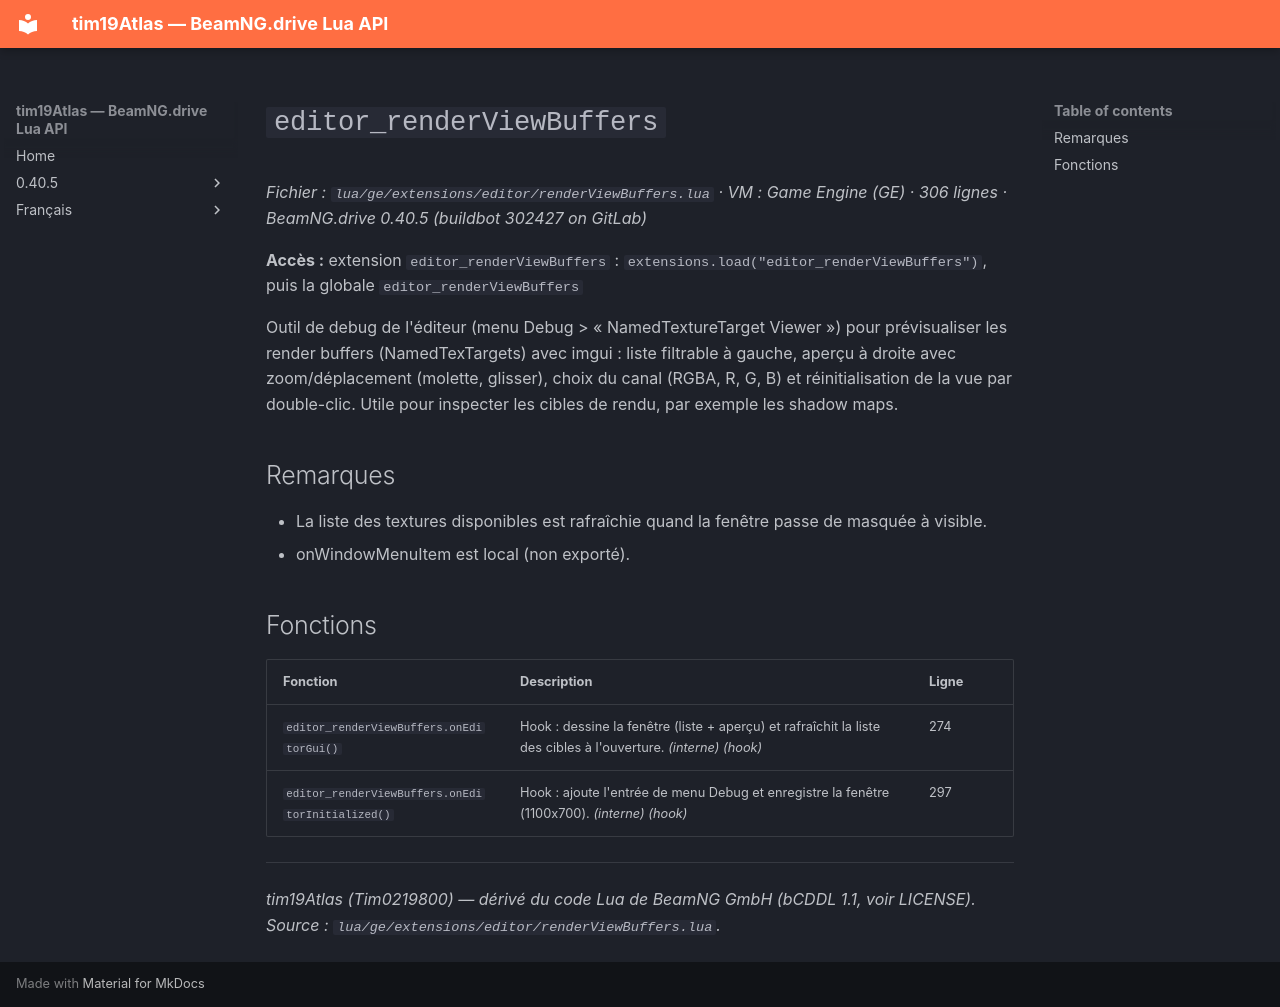

repository: Tim0219800/beamng-lua-atlas · page: fr/0.40.5/ge/extensions/editor/renderViewBuffers.html · generator: mkdocs

# `editor_renderViewBuffers`

*Fichier : `lua/ge/extensions/editor/renderViewBuffers.lua` · VM : Game Engine (GE) · 306 lignes · BeamNG.drive 0.40.5 (buildbot 302427 on GitLab)*

**Accès :** extension `editor_renderViewBuffers` : `extensions.load("editor_renderViewBuffers")`, puis la globale `editor_renderViewBuffers`

Outil de debug de l'éditeur (menu Debug > « NamedTextureTarget Viewer ») pour prévisualiser les render buffers (NamedTexTargets) avec imgui : liste filtrable à gauche, aperçu à droite avec zoom/déplacement (molette, glisser), choix du canal (RGBA, R, G, B) et réinitialisation de la vue par double-clic. Utile pour inspecter les cibles de rendu, par exemple les shadow maps.

## Remarques

- La liste des textures disponibles est rafraîchie quand la fenêtre passe de masquée à visible.
- onWindowMenuItem est local (non exporté).

## Fonctions

| Fonction | Description | Ligne |
|---|---|---|
| `editor_renderViewBuffers.onEditorGui()` | Hook : dessine la fenêtre (liste + aperçu) et rafraîchit la liste des cibles à l'ouverture. *(interne)* *(hook)* | 274 |
| `editor_renderViewBuffers.onEditorInitialized()` | Hook : ajoute l'entrée de menu Debug et enregistre la fenêtre (1100x700). *(interne)* *(hook)* | 297 |

---
*tim19Atlas (Tim0219800) — dérivé du code Lua de BeamNG GmbH (bCDDL 1.1, voir LICENSE). Source : `lua/ge/extensions/editor/renderViewBuffers.lua`.*
